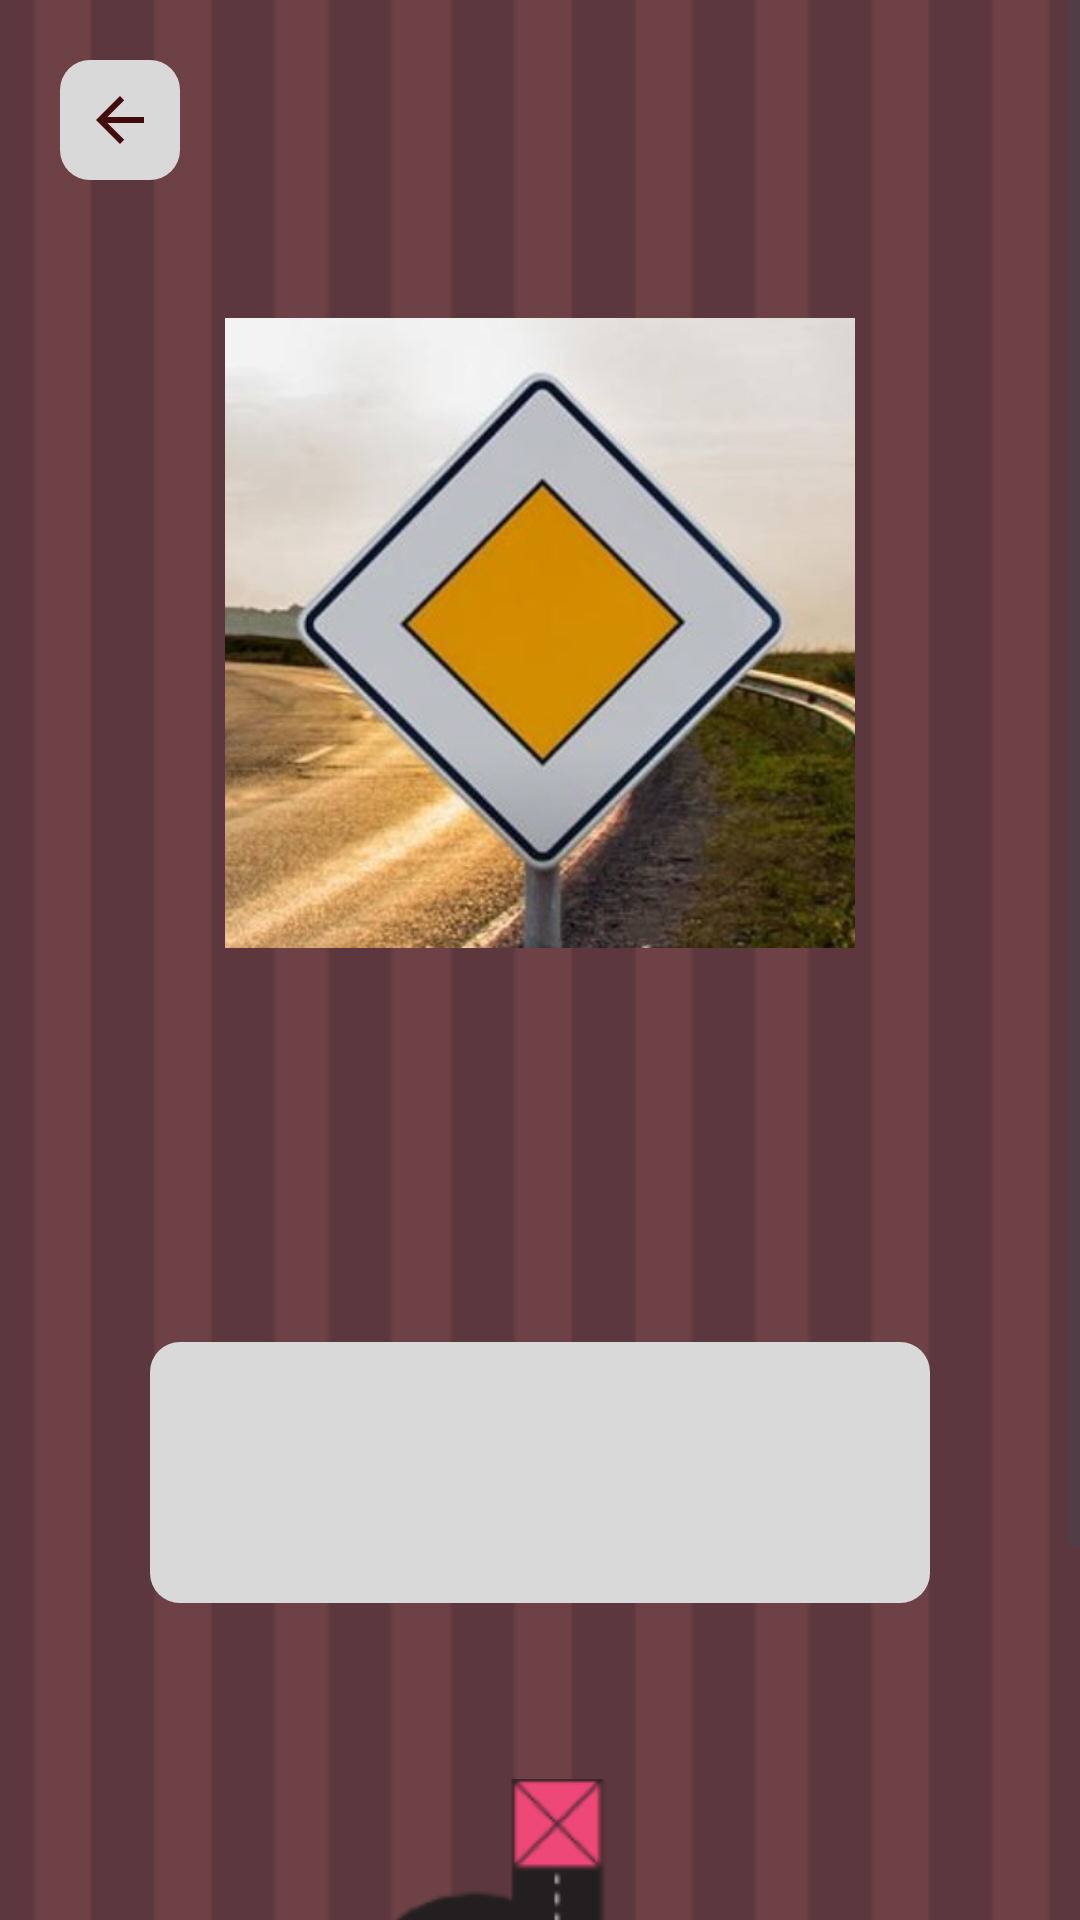

This screen was rendered from an Android layout file. Write that file and the resources it references.
<!-- AndroidManifest.xml: application theme Base.Theme.RSI -->
<!-- res/layout/activity_sign_info.xml -->
<?xml version="1.0" encoding="utf-8"?>
<androidx.constraintlayout.widget.ConstraintLayout xmlns:android="http://schemas.android.com/apk/res/android"
    xmlns:app="http://schemas.android.com/apk/res-auto"
    xmlns:tools="http://schemas.android.com/tools"
    android:id="@+id/DownImage"
    android:layout_width="match_parent"
    android:layout_height="match_parent"
    tools:context=".SignInfoActivity">

    <ScrollView
        android:id="@+id/scrollView2"
        android:layout_width="0dp"
        android:layout_height="0dp"
        android:background="@drawable/sign_info_background"
        app:layout_constraintBottom_toBottomOf="parent"
        app:layout_constraintEnd_toEndOf="parent"
        app:layout_constraintStart_toStartOf="parent"
        app:layout_constraintTop_toTopOf="parent">

        <LinearLayout
            android:layout_width="match_parent"
            android:layout_height="wrap_content"
            android:orientation="vertical">

            <LinearLayout
                android:layout_width="match_parent"
                android:layout_height="match_parent"
                android:orientation="horizontal">

                <ImageButton
                    android:id="@+id/Back"
                    android:layout_width="wrap_content"
                    android:layout_height="wrap_content"
                    android:layout_margin="20dp"
                    android:autofillHints="@string/back"
                    android:background="@drawable/rounded_sign_info"
                    android:clickable="true"
                    android:contentDescription="@string/back"
                    android:contextClickable="true"
                    android:padding="8dp"
                    app:srcCompat="?attr/actionModeCloseDrawable"
                    app:tint="#420C0C" />

                <Space
                    android:layout_width="wrap_content"
                    android:layout_height="wrap_content"
                    android:layout_weight="1" />
            </LinearLayout>

            <LinearLayout
                android:layout_width="match_parent"
                android:layout_height="match_parent"
                android:orientation="horizontal">

                <Space
                    android:layout_width="wrap_content"
                    android:layout_height="wrap_content"
                    android:layout_weight="1" />

                <ImageView
                    android:id="@+id/SignImage"
                    android:layout_width="match_parent"
                    android:layout_height="262dp"
                    android:layout_marginHorizontal="75dp"
                    android:adjustViewBounds="false"
                    android:contentDescription="@string/sign_info_image_description"
                    android:cropToPadding="true"
                    android:scaleType="centerInside"
                    app:srcCompat="@drawable/sign0" />

                <Space
                    android:layout_width="wrap_content"
                    android:layout_height="wrap_content"
                    android:layout_weight="1" />

            </LinearLayout>

            <TextView
                android:id="@+id/SignName"
                android:layout_width="match_parent"
                android:layout_height="wrap_content"
                android:layout_margin="30dp"
                android:text=""
                android:textAlignment="center"
                android:textColor="@color/white"
                android:textSize="34sp" />


            <LinearLayout
                android:layout_width="match_parent"
                android:layout_height="match_parent"
                android:orientation="horizontal">

                <Space
                    android:layout_width="wrap_content"
                    android:layout_height="wrap_content"
                    android:layout_weight="1" />

                <TextView
                    android:id="@+id/SignDescription"
                    android:layout_width="match_parent"
                    android:layout_height="wrap_content"
                    android:layout_marginHorizontal="50dp"
                    android:background="@drawable/rounded_sign_info"
                    android:padding="30dp"
                    android:textAlignment="center"
                    android:textColor="@color/main_color"
                    android:textSize="20sp" />

                <Space
                    android:layout_width="wrap_content"
                    android:layout_height="wrap_content"
                    android:layout_weight="1" />

            </LinearLayout>

            <Space
                android:layout_width="match_parent"
                android:layout_height="match_parent" />

            <LinearLayout
                android:layout_width="match_parent"
                android:layout_height="match_parent"
                android:orientation="horizontal">

                <Space
                    android:layout_width="wrap_content"
                    android:layout_height="wrap_content"
                    android:layout_weight="1" />

                <ImageView
                    android:id="@+id/PrettyImage"
                    android:layout_width="match_parent"
                    android:layout_height="wrap_content"
                    android:layout_margin="50dp"
                    android:adjustViewBounds="false"
                    android:contentDescription="@string/sign_info_image_description"
                    android:cropToPadding="true"
                    android:scaleType="centerInside"
                    app:srcCompat="@drawable/line_road_map" />

                <Space
                    android:layout_width="wrap_content"
                    android:layout_height="wrap_content"
                    android:layout_weight="1" />
            </LinearLayout>

        </LinearLayout>
    </ScrollView>
</androidx.constraintlayout.widget.ConstraintLayout>
<!-- resources referenced by this layout -->
<resources>
  <color name="main_color">#5D2525</color>
  <color name="white">#FFFFFFFF</color>
  <!-- drawable line_road_map: png bitmap (drawable, 16677 bytes) -->
  <!-- drawable rounded_sign_info (drawable) -->
  <?xml version="1.0" encoding="utf-8"?>
  <shape xmlns:android="http://schemas.android.com/apk/res/android" >
      <solid android:color="@color/nice_bg_color" />
      <corners android:radius="10dp" />
  </shape>
  <!-- drawable sign0: png bitmap (drawable, 273695 bytes) -->
  <!-- drawable sign_info_background: png bitmap (drawable, 3064 bytes) -->
  <string name="back">Назад</string>
  <string name="sign_info_image_description">Мы не нашли картинку знака, сори…</string>
  <style name="Base.Theme.RSI" parent="Theme.Material3.DayNight.NoActionBar">
          <item name="android:statusBarColor">@color/bluat_red</item>
  
          
          
      </style>
  <color name="nice_bg_color">#D9D9D9</color>
  <color name="bluat_red">#5C373D</color>
</resources>
